2-way image classification set "tumorous_and_nontumorous" from GitHub (Muskan896F/Deep-Learning-Based-Brain-Tumor-Detection-with-EfficientNet-and-Grad-CAM-Visualization); label vocabulary: non-tumorous, tumorous.

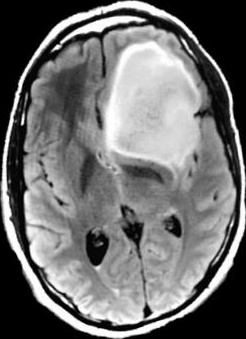
Label: tumorous

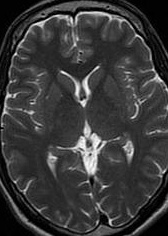
Label: non-tumorous

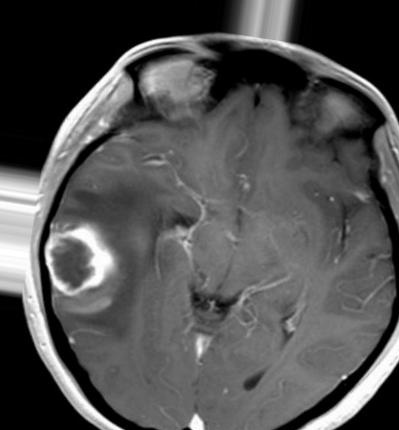
Label: tumorous

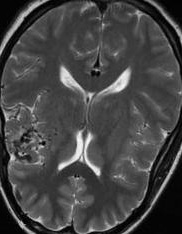
Label: non-tumorous

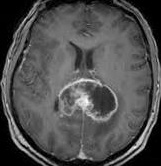
Label: tumorous

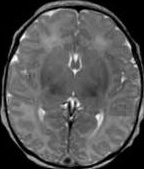
Label: non-tumorous
